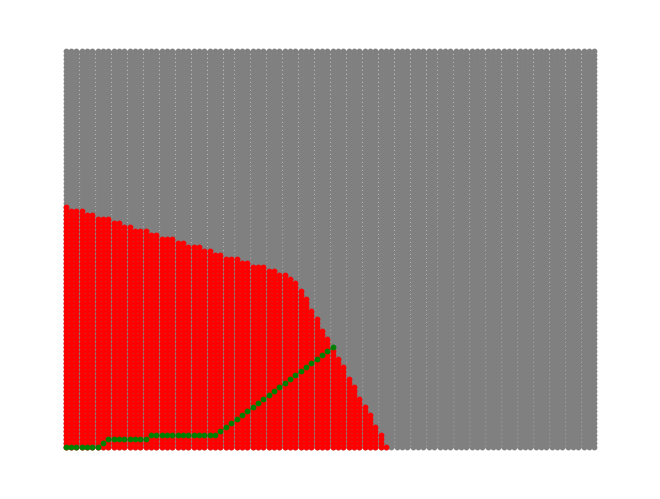

Write Python code to recreate this figure.
#!/bin/usr/python3 

import heapq
import networkx as nx
import matplotlib.pyplot as plt

#TODO: Make a trajectory class where each trajectory has two properties: path and cost.

####################
###Priority Queue###
####################
class PriorityQueue():
    """
    Priority queue for arrays of trajectory objects.
    """

    def __init__(self, queue):
        dic, heap = {}, []
        for path, cost in queue:
            dic[cost] = dic.get(cost, []) + [path]
            heap.append(cost)
        
        self.dic = dic
        self.heap = heap
        heapq.heapify(self.heap)
    
    def add_to_queue(self, new_path):
        path, cost = new_path
        self.dic[cost] = self.dic.get(cost, []) + [path]
        heapq.heappush(self.heap, cost)

    def pop_queue(self):
        opt_cost = heapq.heappop(self.heap)
        opt_paths = self.dic[opt_cost]
        opt_path = opt_paths.pop(0)

        self.dic[opt_cost] = opt_paths
        
        return (opt_path, opt_cost)
        
#####################
###Grid Functions####
#####################        
def make_grid(size):
    graph = {}
    cost, diag_cost = 1, (2)**0.5
    for i in range(size):
        for j in range(size):    
            if i == 0 and j ==0:
                graph[(i, j)] = [[(i,j+1),cost], [(i+1,j),cost], [(i+1,j+1), diag_cost]]  
            elif i == size-1 and j == size-1:
                graph[(i,j)] = [[(i,j-1),cost], [(i-1,j),cost], [(i-1,j-1), diag_cost]]  
            elif i == 0 and j == size-1:
                graph[(i,j)] = [[(i,j-1),cost], [(i+1,j),cost], [(i+1,j-1), diag_cost]]  
            elif i == size-1 and j ==0:
                graph[(i,j)] = [[(i,j+1),cost], [(i-1,j),cost], [(i-1,j+1), diag_cost]]  
            elif i == 0:
                graph[(i,j)] = [[(i,j+1),cost], [(i+1,j),cost], [(i, j-1),cost], [(i+1,j-1), diag_cost], [(i+1,j+1), diag_cost]]  
            elif j == 0:
                graph[(i,j)] = [[(i,j+1),cost], [(i+1,j),cost], [(i-1, j),cost], [(i-1,j+1), diag_cost], [(i+1,j+1), diag_cost]] 
            elif i == size -1:
                graph[(i,j)] = [[(i,j+1),cost], [(i-1,j),cost], [(i, j-1),cost], [(i-1,j+1), diag_cost], [(i-1,j-1), diag_cost]] 
            elif j == size -1:
                graph[(i,j)] = [[(i+1,j),cost], [(i-1,j),cost], [(i, j-1),cost], [(i+1,j-1), diag_cost], [(i-1,j-1), diag_cost]] 
            else:
                graph[(i,j)] = [[(i+1,j),cost], [(i,j+1),cost], [(i-1, j),cost], [(i,j-1), diag_cost], [(i+1,j+1), diag_cost], [(i-1,j-1), diag_cost], [(i+1,j-1), diag_cost], [(i-1,j+1), diag_cost]]  
    
    return graph
   
def grid_to_network(graph):
    net = nx.Graph()
    for node, children in graph.items():
        net.add_node(node)
        for child in children:
            child = child[0]
            net.add_node(child)
            net.add_edge(node, child)
    return net

def path_to_network(path):
    net = nx.Graph()
    
    prev = path[0]
    net.add_node(prev)
    for point in path[1:]:
        net.add_node(point)
        net.add_edge(prev, point)
        prev = point

    return net

##########################
###Dijkstra's Algorithm###
##########################
def dijkstras(g, start, goal):
    """
    Standard dijkstra's algorithm. Runtime: O((V + E)log(V))

    Input(s): The graph containing the edge costs, g.
              The start and goal coordinates, start, goal.
    Output(s): The optimal path and its cost as a tuple.
    """

    pqueue, visited = PriorityQueue([([start], 0)]), set()
    while pqueue: 

        #Get path of least cost
        path, distance = pqueue.pop_queue()
        
        #Get last element in path
        curr = path[-1]

        if curr in visited:
            continue

        if curr == goal:
            return (path, distance, visited)
        
        #Update costs of children
        for child, edge_distance in g[curr]:
            
            if child in visited:
                continue

            new_distance = distance + edge_distance
            new_path = path + [child] 
            
            pqueue.add_to_queue((new_path, new_distance))
        
        visited.add(curr)

    return None

##############
###Plotting###
##############
def plot_path(grid_network, path_network, visited_network):
    pos = {node: node for node in grid_network.nodes() }
    nx.draw(grid_network, pos, node_size=10, node_color="gray", edge_color="gray")
    pos = {node: node for node in visited_network.nodes()}
    nx.draw(visited_network, pos, node_size=10, node_color="red", edge_color="none")
    pos = {node: node for node in path_network.nodes()} 
    nx.draw(path_network, pos, node_size=10, node_color="green", edge_color="green")
    plt.show()


if __name__ == '__main__':
    #Initialize grid
    grid_size = 100
    graph = make_grid(grid_size)
    start, goal = (0,0), (50,25)

    # Add "obstacle" between (2,2) and (3,3)
    # graph[(2, 2)] = [[(2,3), 1], [(3,2), 1], [(3,3), float('inf')]]

    #Run dijkstra's algorithm
    path, distance, visited = dijkstras(graph, start, goal)

    #Make networkx graphs for plotting
    net = grid_to_network(graph)
    pathnet = path_to_network(path)
    visitnet = path_to_network(list(visited))

    plot_path(net, pathnet, visitnet)
